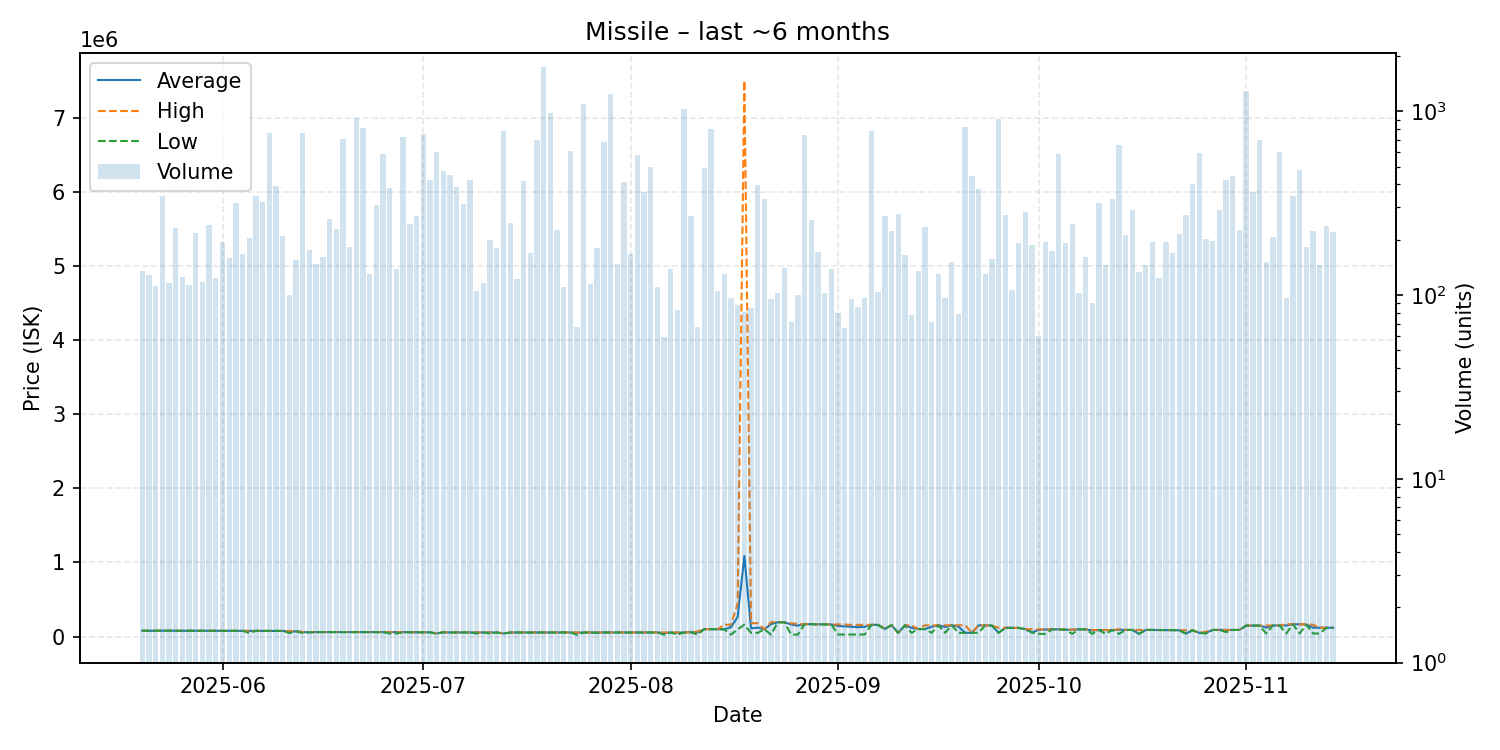

Data behind this chart, as committed beside it:
date, average, highest, lowest, order_count, volume
2025-05-20, 79340, 79340, 79340, 83, 136
2025-05-21, 78000, 78000, 78000, 64, 128
2025-05-22, 79330, 79340, 79295, 68, 112
2025-05-23, 79200, 79200, 79200, 64, 344
2025-05-24, 79100, 79100, 79100, 90, 117
2025-05-25, 79090, 79090, 79090, 99, 233
2025-05-26, 78470, 78490, 75000, 90, 125
2025-05-27, 78400, 78430, 78400, 87, 114
2025-05-28, 78350, 78390, 78220, 96, 219
2025-05-29, 78330, 78340, 78330, 82, 118
2025-05-30, 78320, 78320, 78310, 93, 241
2025-05-31, 78190, 78300, 78150, 101, 124
2025-06-01, 78100, 78110, 78080, 144, 194
2025-06-02, 77990, 77990, 77990, 119, 160
2025-06-03, 77890, 77890, 77890, 89, 316
2025-06-04, 77740, 77740, 77740, 81, 168
2025-06-05, 77690, 77740, 48360, 116, 204
2025-06-06, 77700, 77700, 77700, 84, 345
2025-06-07, 77640, 77660, 77500, 97, 320
2025-06-08, 77460, 77460, 77460, 90, 766
2025-06-09, 77400, 77400, 77400, 87, 394
2025-06-10, 76020, 76020, 76020, 80, 210
2025-06-11, 65295, 75000, 48470, 84, 100
2025-06-12, 71000, 72000, 70990, 77, 155
2025-06-13, 60980, 60990, 48470, 81, 765
2025-06-14, 58500, 60990, 57000, 90, 176
2025-06-15, 60870, 60930, 60000, 96, 147
2025-06-16, 60830, 60840, 60820, 65, 162
2025-06-17, 60780, 60800, 60750, 87, 261
2025-06-18, 60760, 60760, 60760, 74, 230
2025-06-19, 60760, 60760, 60760, 85, 703
2025-06-20, 60760, 60760, 60760, 73, 182
2025-06-21, 60750, 60750, 60750, 94, 922
2025-06-22, 60740, 60750, 60730, 103, 811
2025-06-23, 60690, 60720, 60680, 90, 131
2025-06-24, 60700, 60700, 60700, 76, 311
2025-06-25, 60500, 60500, 60500, 72, 589
2025-06-26, 60530, 60550, 41050, 75, 384
2025-06-27, 59870, 59900, 41060, 70, 139
2025-06-28, 59860, 59860, 59860, 100, 726
2025-06-29, 57990, 57990, 57990, 73, 243
2025-06-30, 57960, 57960, 57960, 85, 271
2025-07-01, 57970, 57970, 57970, 94, 751
2025-07-02, 57970, 57970, 57970, 65, 424
2025-07-03, 41080, 41080, 41080, 79, 597
2025-07-04, 57940, 57940, 57940, 78, 472
2025-07-05, 55860, 55860, 55860, 81, 450
2025-07-06, 55840, 55840, 55840, 98, 386
2025-07-07, 55830, 55830, 55830, 68, 314
2025-07-08, 55790, 55790, 55790, 62, 425
2025-07-09, 55000, 55600, 41200, 64, 105
2025-07-10, 55600, 55600, 55600, 52, 116
2025-07-11, 55590, 55600, 41130, 84, 200
2025-07-12, 55500, 55500, 55500, 95, 181
2025-07-13, 41110, 41110, 41110, 114, 777
2025-07-14, 55390, 55390, 55390, 68, 248
2025-07-15, 55450, 55470, 55400, 76, 123
2025-07-16, 55440, 55440, 55440, 52, 418
2025-07-17, 55440, 55440, 55440, 83, 170
2025-07-18, 55420, 55420, 55420, 66, 699
... 119 more rows
